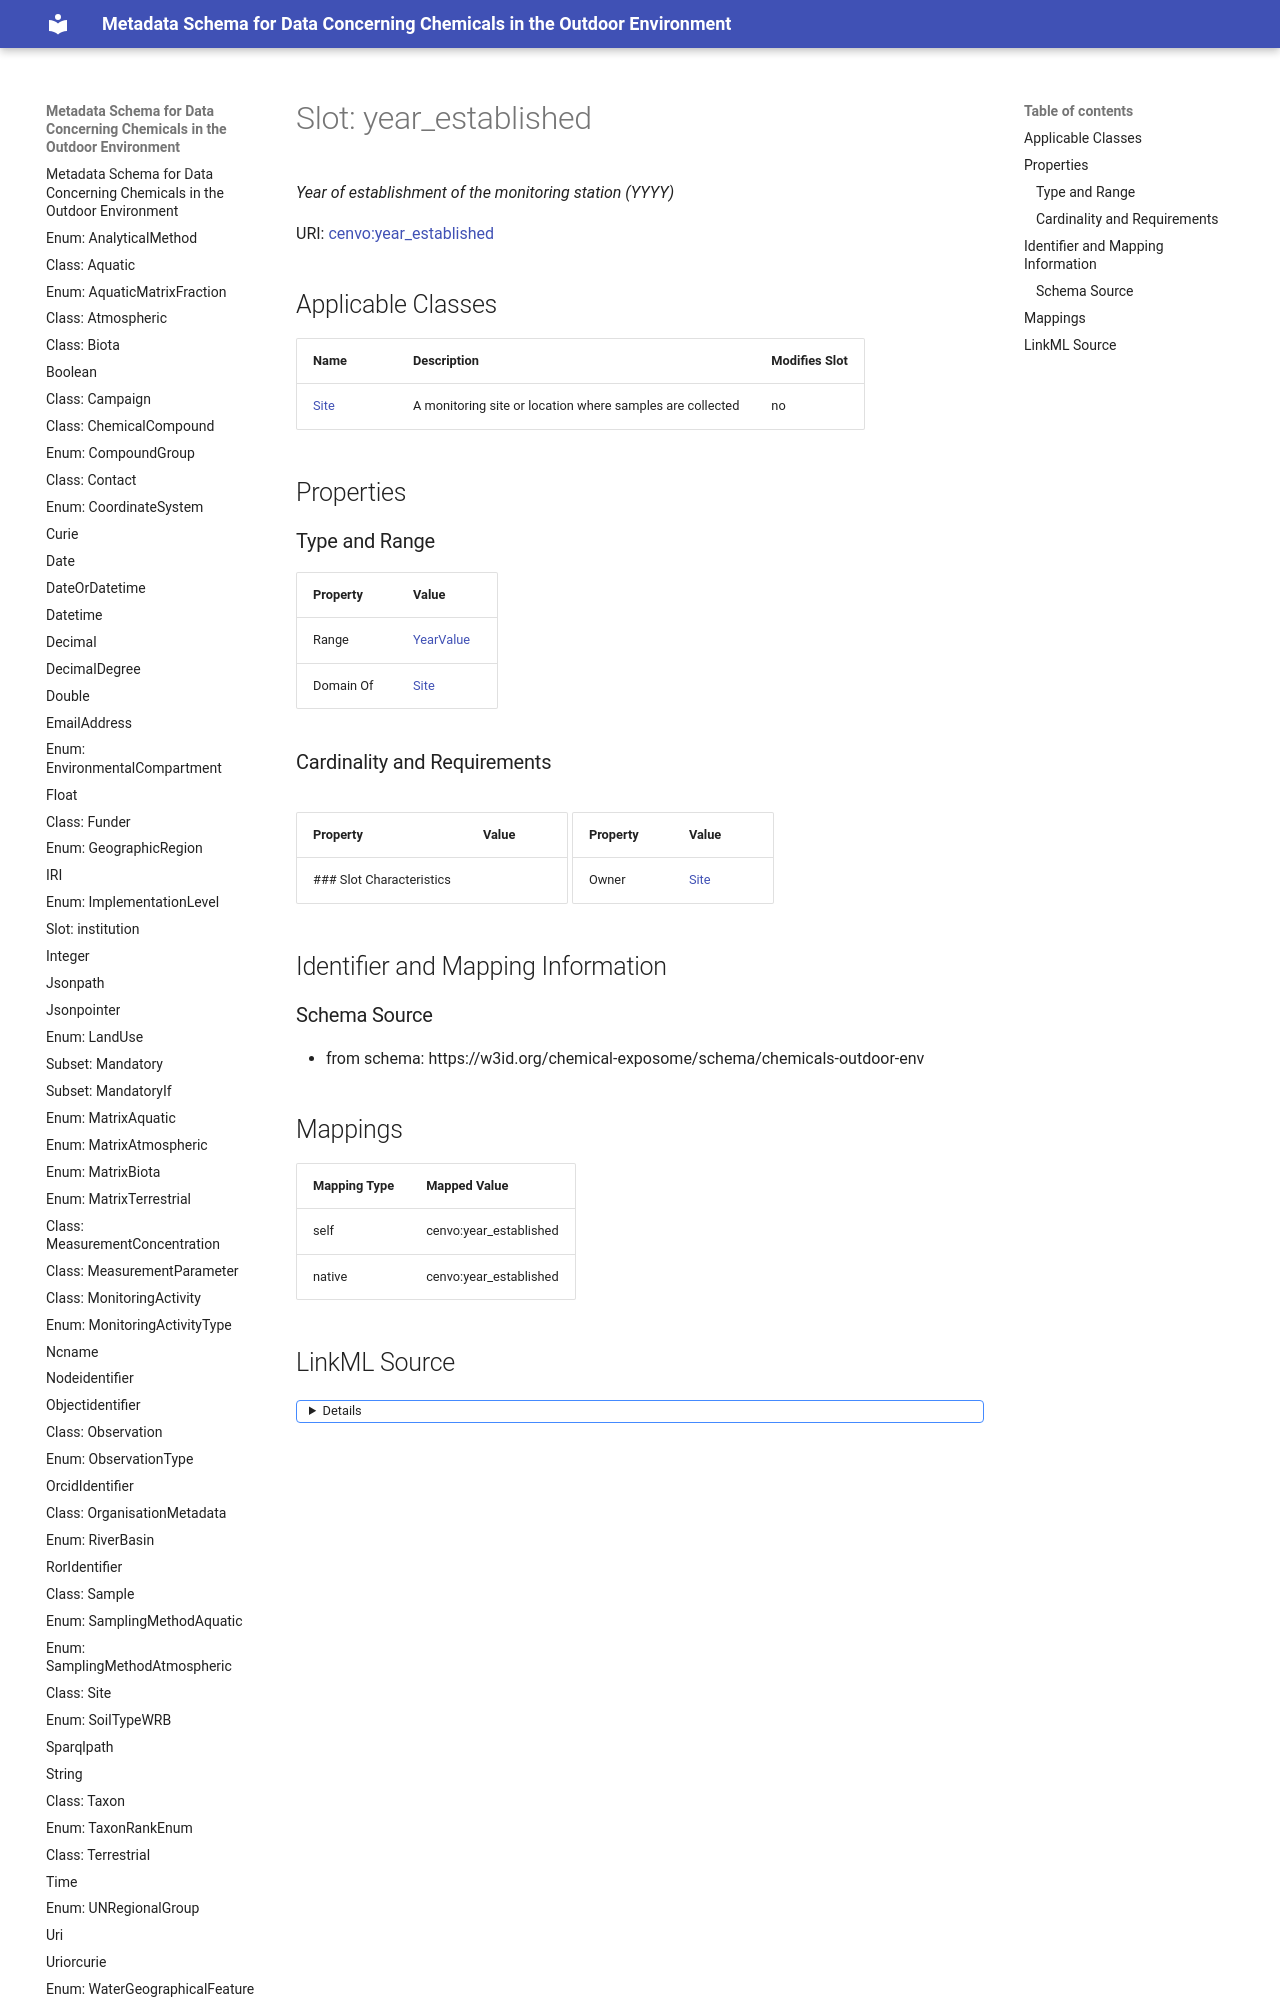

repository: eu-parc/schema_chemicalsOutdoorEnvironment · page: year_established/index.html · generator: mkdocs

---
search:
  boost: 5.0
---

# Slot: year_established 


_Year of establishment of the monitoring station (YYYY)_



<div data-search-exclude markdown="1">



URI: [cenvo:year_established](https://w3id.org/chemical-exposome/terms/year_established)
<!-- no inheritance hierarchy -->





## Applicable Classes

| Name | Description | Modifies Slot |
| --- | --- | --- |
| [Site](Site.md) | A monitoring site or location where samples are collected |  no  |






## Properties
